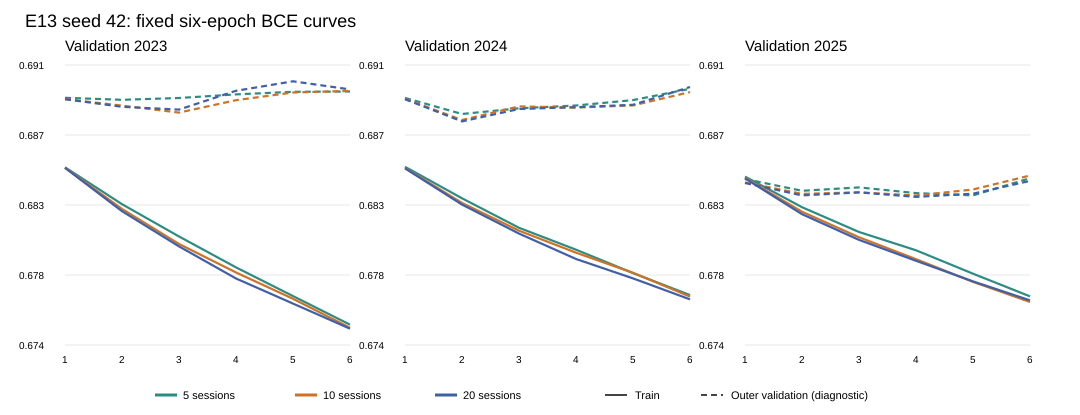

The data file committed next to this chart (first rows):
fold, window, seed, epoch, train_bce, outer_validation_bce_diagnostic_only, train_up_rate, outer_validation_up_rate_diagnostic_only, elapsed_seconds
2023, 20, 42, 1, 0.6849, 0.6892, 0.01853, 0.00318, 18.05
2023, 20, 42, 2, 0.6823, 0.6887, 0.05905, 0.02477, 20.93
2023, 20, 42, 3, 0.6801, 0.6885, 0.1488, 0.1703, 23.72
2023, 20, 42, 4, 0.6781, 0.6897, 0.1551, 0.1828, 26.6
2023, 20, 42, 5, 0.6766, 0.6903, 0.2162, 0.2542, 29.94
2023, 20, 42, 6, 0.6751, 0.6898, 0.2282, 0.2093, 33.88
2023, 5, 42, 1, 0.685, 0.6893, 0.01742, 0.003431, 1.374
2023, 5, 42, 2, 0.6827, 0.6891, 0.05244, 0.02008, 2.53
2023, 5, 42, 3, 0.6807, 0.6892, 0.08507, 0.03858, 3.754
2023, 5, 42, 4, 0.6788, 0.6895, 0.1098, 0.07188, 4.907
2023, 5, 42, 5, 0.6771, 0.6896, 0.1761, 0.1403, 6.015
2023, 5, 42, 6, 0.6753, 0.6896, 0.1793, 0.1205, 7.145
2023, 10, 42, 1, 0.685, 0.6892, 0.01776, 0.00318, 1.699
2023, 10, 42, 2, 0.6824, 0.6888, 0.05697, 0.02259, 3.177
2023, 10, 42, 3, 0.6803, 0.6883, 0.1235, 0.1021, 4.793
2023, 10, 42, 4, 0.6785, 0.6891, 0.1415, 0.1445, 6.333
2023, 10, 42, 5, 0.6769, 0.6896, 0.21, 0.2321, 7.82
2023, 10, 42, 6, 0.6751, 0.6897, 0.2187, 0.1998, 9.472
2023, 10, 43, 1, 0.6844, 0.6889, 0.02364, 0.006695, 1.739
2023, 10, 43, 2, 0.6822, 0.6892, 0.06106, 0.02895, 3.876
2023, 10, 43, 3, 0.68, 0.6895, 0.1024, 0.07289, 6.007
2023, 10, 43, 4, 0.6781, 0.6905, 0.1133, 0.07029, 7.846
2023, 10, 43, 5, 0.6762, 0.6913, 0.1518, 0.1054, 9.62
2023, 10, 43, 6, 0.6743, 0.6914, 0.1883, 0.1661, 11.66
2023, 10, 44, 1, 0.6852, 0.6885, 0.005911, 0.001339, 2.515
2023, 10, 44, 2, 0.6831, 0.6886, 0.03595, 0.01372, 4.651
2023, 10, 44, 3, 0.6812, 0.6888, 0.06834, 0.03372, 6.413
2023, 10, 44, 4, 0.6791, 0.6888, 0.1119, 0.07247, 8.268
2023, 10, 44, 5, 0.6772, 0.6893, 0.1485, 0.1216, 10.25
2023, 10, 44, 6, 0.6753, 0.6904, 0.1828, 0.1739, 12.13
2023, 20, 43, 1, 0.6844, 0.6889, 0.0244, 0.00728, 2.32
2023, 20, 43, 2, 0.6822, 0.6892, 0.06224, 0.02895, 4.495
2023, 20, 43, 3, 0.6799, 0.6895, 0.1026, 0.07531, 6.806
2023, 20, 43, 4, 0.678, 0.6907, 0.117, 0.07238, 9.045
2023, 20, 43, 5, 0.6762, 0.6908, 0.1478, 0.1034, 11.25
2023, 20, 43, 6, 0.6744, 0.6907, 0.1981, 0.1679, 13.56
2023, 20, 44, 1, 0.6852, 0.6885, 0.00612, 0.001423, 2.457
2023, 20, 44, 2, 0.683, 0.6886, 0.03419, 0.01356, 4.655
2023, 20, 44, 3, 0.681, 0.6888, 0.07126, 0.04351, 7.098
2023, 20, 44, 4, 0.6786, 0.6886, 0.1116, 0.08025, 9.398
2023, 20, 44, 5, 0.6771, 0.6889, 0.1874, 0.1705, 11.61
2023, 20, 44, 6, 0.6753, 0.6893, 0.1871, 0.1577, 14.36
2024, 20, 42, 1, 0.6849, 0.6892, 0.01384, 0.006529, 5.676
2024, 20, 42, 2, 0.6827, 0.6878, 0.07228, 0.06877, 11.12
2024, 20, 42, 3, 0.6809, 0.6886, 0.119, 0.1184, 16.32
2024, 20, 42, 4, 0.6793, 0.6887, 0.1771, 0.1909, 21.81
2024, 20, 42, 5, 0.6782, 0.6888, 0.2106, 0.2593, 27.44
2024, 20, 42, 6, 0.6769, 0.6899, 0.1472, 0.1713, 32.49
2024, 5, 42, 1, 0.685, 0.6893, 0.01374, 0.007025, 1.515
2024, 5, 42, 2, 0.6831, 0.6883, 0.04289, 0.03066, 3.03
2024, 5, 42, 3, 0.6813, 0.6886, 0.08787, 0.06455, 4.703
2024, 5, 42, 4, 0.6799, 0.6888, 0.1686, 0.1403, 6.349
2024, 5, 42, 5, 0.6785, 0.6891, 0.1779, 0.1619, 7.876
2024, 5, 42, 6, 0.6771, 0.6898, 0.1261, 0.1313, 9.502
2024, 10, 42, 1, 0.6849, 0.6892, 0.01364, 0.006612, 2.085
2024, 10, 42, 2, 0.6828, 0.6879, 0.05835, 0.04645, 4.185
2024, 10, 42, 3, 0.6811, 0.6887, 0.1045, 0.09455, 6.652
2024, 10, 42, 4, 0.6797, 0.6887, 0.1689, 0.176, 9.128
2024, 10, 42, 5, 0.6785, 0.6888, 0.2064, 0.2419, 11.94
2024, 10, 42, 6, 0.677, 0.6896, 0.132, 0.146, 14.77
... 66 more rows
